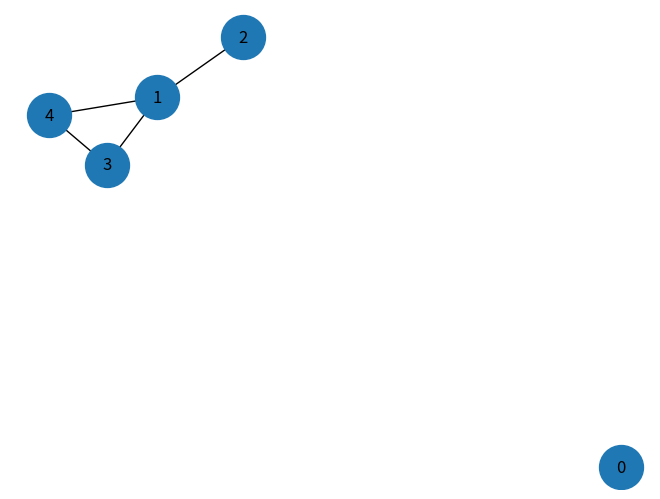

Generate this figure with matplotlib:
# 导入库
import networkx as nx
import matplotlib.pyplot as plt
from collections import deque
import numpy as np

matrix = np.array(
    [
        [0, 0, 0, 0, 0],
        [0, 0, 1, 1, 1],
        [0, 1, 0, 0, 0],
        [0, 1, 0, 0, 1],
        [0, 1, 0, 1, 0],
    ]
)
G = nx.from_numpy_array(matrix)
# 邻接矩阵
As = nx.adjacency_matrix(G)
A = As.todense()
print(A)

# 两个节点间的一条最短路径
shortest_path = nx.shortest_path(G, source=2, target=1)
print("两个节点间的一条最短路径: ", shortest_path)
print(np.sum(matrix))
nx.draw(G, node_size=1000, with_labels=True)
plt.show()
